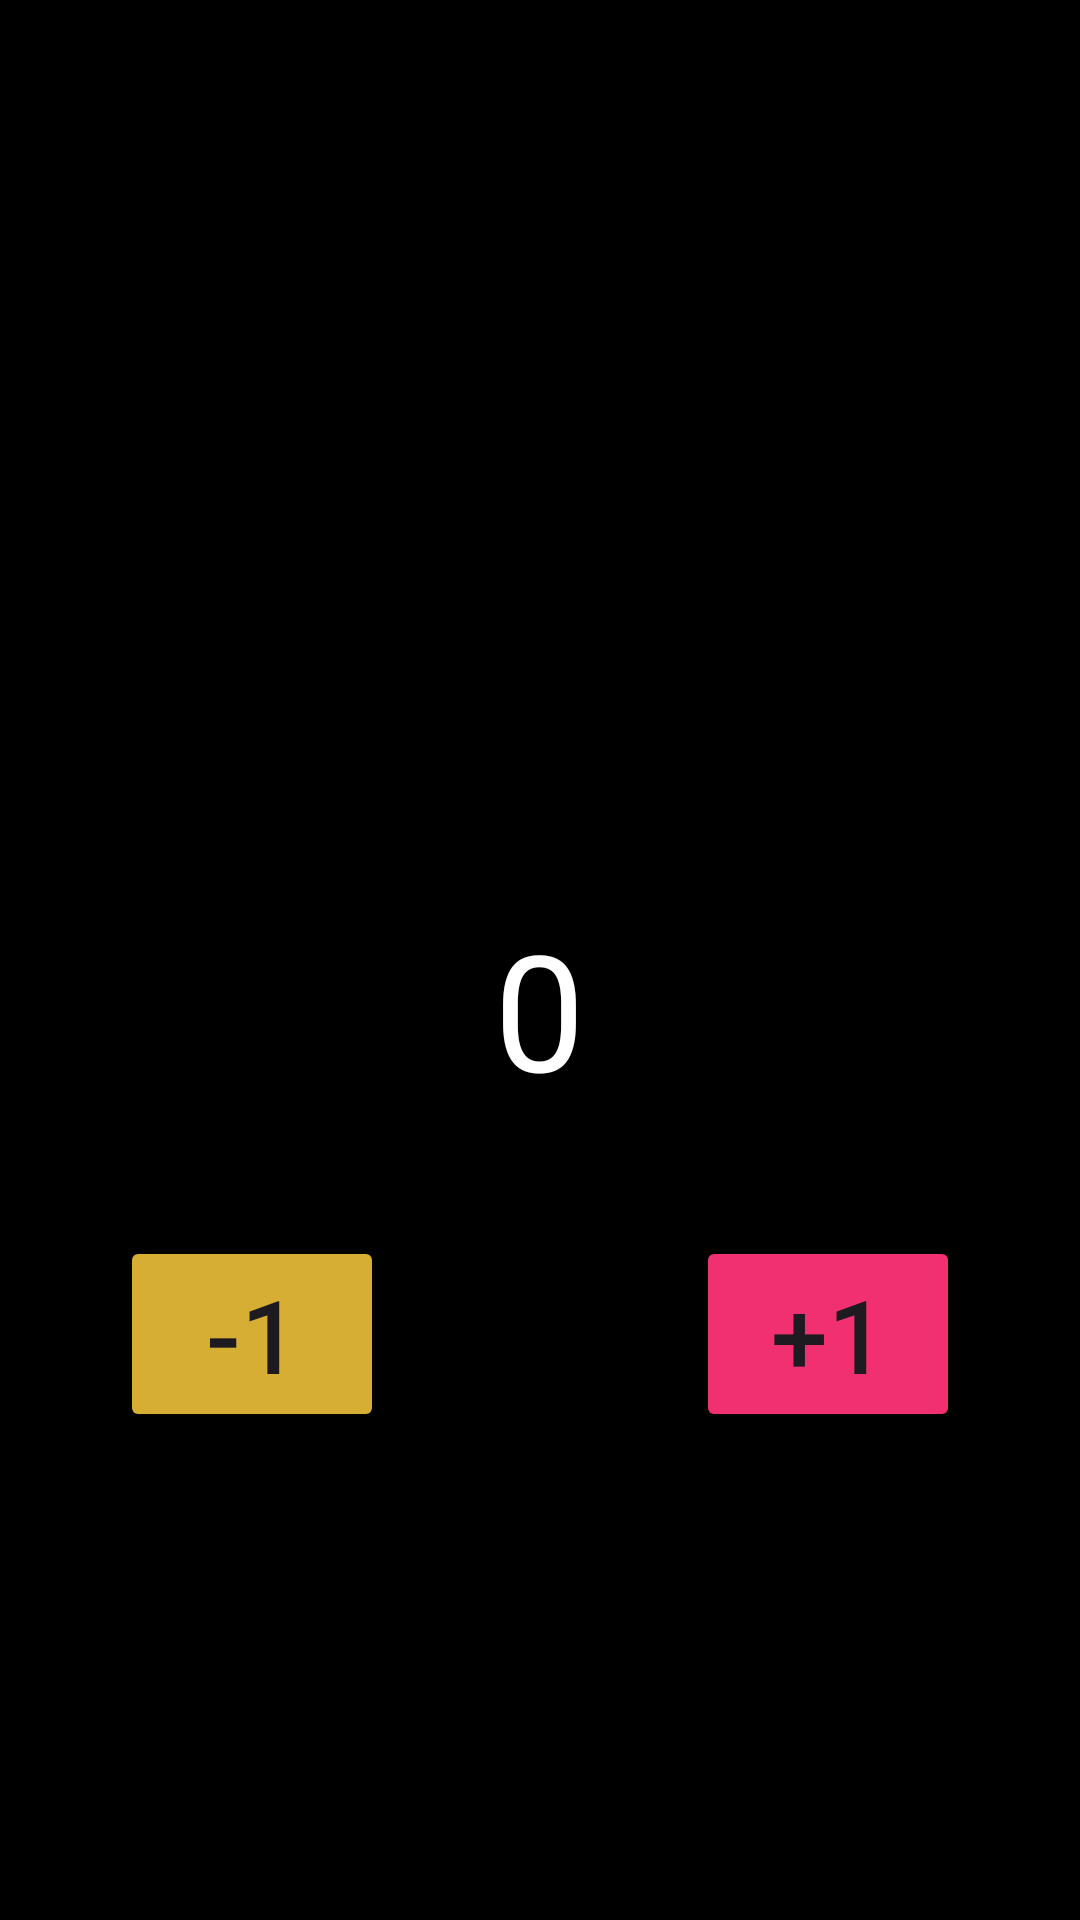

Produce the Android XML layout that renders to this screen, including the resource entries it uses.
<!-- AndroidManifest.xml: application theme Theme.Zhibek_romanbekova_hw2_3m -->
<!-- res/layout/fragment_main.xml -->
<?xml version="1.0" encoding="utf-8"?>
<RelativeLayout xmlns:android="http://schemas.android.com/apk/res/android"
    xmlns:tools="http://schemas.android.com/tools"
    android:layout_width="match_parent"
    android:layout_height="match_parent"
    android:background="@color/black"
    tools:context=".MainActivity">

    <TextView
        android:id="@+id/textView"
        android:layout_width="wrap_content"
        android:layout_height="wrap_content"
        android:text="0"
        android:textColor="@color/white"
        android:textSize="54sp"
        android:layout_centerHorizontal="true"
        android:layout_marginTop="300dp"/>

    <Button
        android:id="@+id/plus_btn"
        android:layout_width="wrap_content"
        android:layout_height="wrap_content"
        android:backgroundTint="#F13072"
        android:text="+1"
        android:textSize="34sp"
        android:layout_below="@id/textView"
        android:layout_marginTop="40dp"
        android:layout_marginEnd="40dp"
        android:layout_alignParentEnd="true"/>

    <Button
        android:id="@+id/minus_btn"
        android:backgroundTint="#D6AE34"
        android:layout_width="wrap_content"
        android:layout_height="wrap_content"
        android:text="-1"
        android:textSize="34sp"
        android:layout_below="@id/textView"
        android:layout_marginTop="40dp"
        android:layout_marginStart="40dp"
        android:layout_alignParentStart="true"/>
</RelativeLayout>
<!-- resources referenced by this layout -->
<resources>
  <style name="Theme.Zhibek_romanbekova_hw2_3m" parent="Base.Theme.Zhibek_romanbekova_hw2_3m" />
  <style name="Base.Theme.Zhibek_romanbekova_hw2_3m" parent="Theme.Material3.DayNight.NoActionBar">
          
          
      </style>
  <!-- not gathered from this repository: default colours our renderer supplied (Android Studio template values) -->
  <color name="black">#FF000000</color>
  <color name="white">#FFFFFFFF</color>
</resources>
